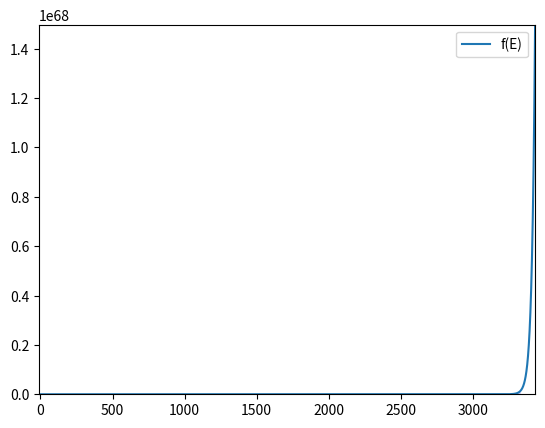

This figure's Python source:
import numpy as np
from matplotlib import pyplot as plt

# E = symbols("E")
ap = -0.10444
bt = -2.2
Ep = 48.5224
z = 2
a = 1/(1+z)
b = 10000/(1+z)
# fx1 = ((E/100)**ap)*exp(-(2+ap)*E/Ep)
# fx2 = (((ap-bt)*E/((2+ap)*100))**(ap-bt))*exp((bt-ap)*(E/100))

x = np.linspace(a-10, b+100, 10000)
y = (((-0.10444 + 2.2) * 48.5224 / ((2 - 0.10444) * 100)) ** (-0.10444 + 2.2)) * np.exp((-2.2 + 0.10444) * (x / 100))**(-2.2)

plt.axis([np.min(x), np.max(x), 0, np.max(y)])  # 坐标范围
plt.plot(x, y, label="f(E)")  # 画曲线，带图示
plt.fill_between(x, y1=y, y2=0, where=(x >= a) & (x <= b),  # 填充积分区域
                 facecolor='blue', alpha=0.2)
# plt.text(0.5 * (0.7 + 4), 0.4, r"$int_{0.7}^4(cos(2πx)e^{-x}+1.2)mathrm{d}x$",
#          horizontalalignment='center', fontsize=14)  # 增加说明文本
plt.legend()  # 显示图示
plt.show()